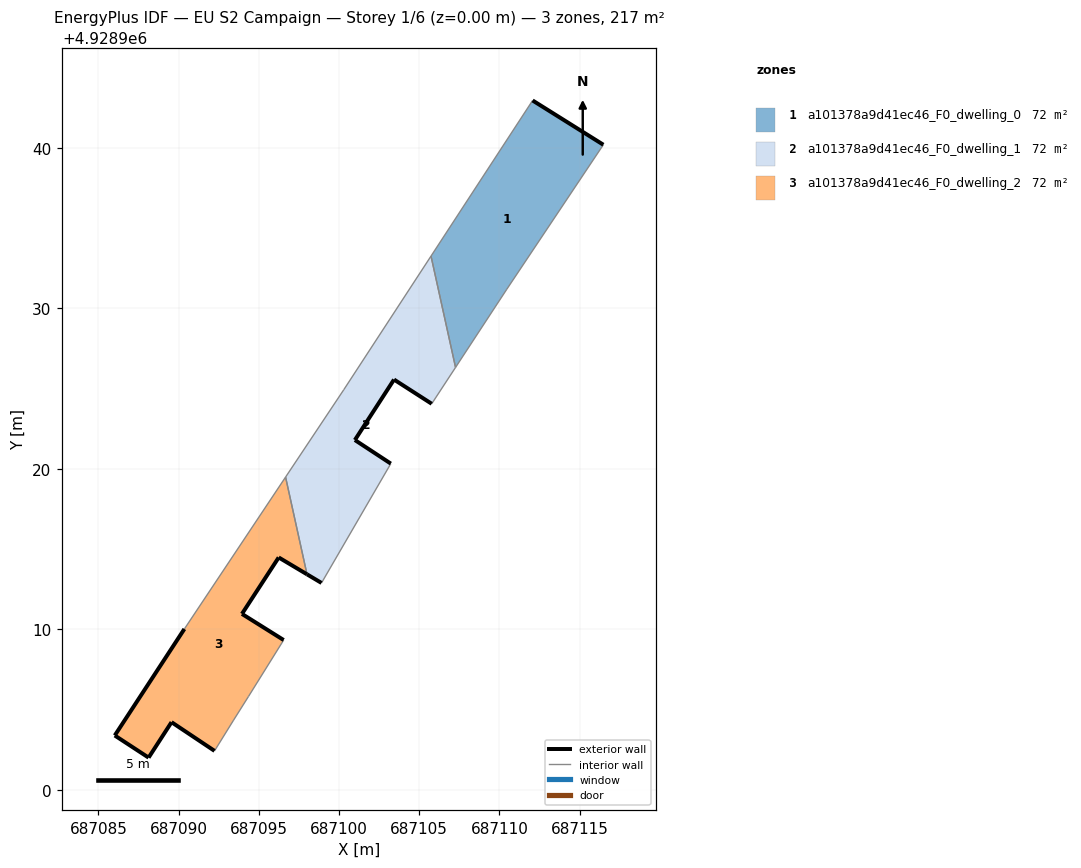
=== STOREY PLAN SPEC (per zone: floor XY polygon, exterior-wall plan segments, windows/doors) ===
zone 1: a101378a9d41ec46_F0_dwelling_0  (72.4 m²)
  floor: (687110.46, 4928931.20) (687116.48, 4928940.21) (687112.07, 4928942.97) (687105.73, 4928933.27) (687107.26, 4928926.33)
  exterior wall: (687112.07, 4928942.97) – (687116.48, 4928940.21)  [5.2 m]
  interior walls: 4
zone 2: a101378a9d41ec46_F0_dwelling_1  (72.4 m²)
  floor: (687098.91, 4928912.89) (687103.23, 4928920.33) (687100.99, 4928921.80) (687103.43, 4928925.57) (687105.78, 4928924.06) (687107.26, 4928926.33) (687105.73, 4928933.27) (687100.30, 4928924.94) (687096.67, 4928919.49) (687098.00, 4928913.43)
  exterior wall: (687105.78, 4928924.06) – (687103.43, 4928925.57)  [2.8 m]
  exterior wall: (687103.43, 4928925.57) – (687100.99, 4928921.80)  [4.5 m]
  exterior wall: (687100.99, 4928921.80) – (687103.23, 4928920.33)  [2.7 m]
  exterior wall: (687098.91, 4928912.89) – (687098.00, 4928913.43)  [1.1 m]
  interior walls: 6
zone 3: a101378a9d41ec46_F0_dwelling_2  (72.4 m²)
  floor: (687093.43, 4928904.34) (687094.35, 4928905.80) (687096.55, 4928909.33) (687093.95, 4928910.96) (687096.24, 4928914.48) (687098.00, 4928913.43) (687096.67, 4928919.49) (687090.36, 4928910.02) (687086.02, 4928903.38) (687088.13, 4928902.00) (687089.56, 4928904.21) (687092.24, 4928902.42)
  exterior wall: (687098.00, 4928913.43) – (687096.24, 4928914.48)  [2.1 m]
  exterior wall: (687096.24, 4928914.48) – (687093.95, 4928910.96)  [4.2 m]
  exterior wall: (687093.95, 4928910.96) – (687096.55, 4928909.33)  [3.1 m]
  exterior wall: (687092.24, 4928902.42) – (687089.56, 4928904.21)  [3.2 m]
  exterior wall: (687089.56, 4928904.21) – (687088.13, 4928902.00)  [2.6 m]
  exterior wall: (687088.13, 4928902.00) – (687086.02, 4928903.38)  [2.5 m]
  exterior wall: (687086.02, 4928903.38) – (687090.36, 4928910.02)  [7.9 m]
  interior walls: 5

=== DERIVED (storey summary) ===
Building: EU S2 Campaign
Storey: 1 of 6  (floor level z = 0.00 m)
Storey gross floor area: 217.3 m²
Zones on this storey: 3
  - a101378a9d41ec46_F0_dwelling_0: floor 72.4 m²; exterior wall 5.2 m (15.6 m²); WWR 0.0%
  - a101378a9d41ec46_F0_dwelling_1: floor 72.4 m²; exterior wall 11.0 m (33.0 m²); WWR 0.0%
  - a101378a9d41ec46_F0_dwelling_2: floor 72.4 m²; exterior wall 25.6 m (76.9 m²); WWR 0.0%
Zone adjacency (shared interzone walls):
  - a101378a9d41ec46_F0_dwelling_0 ↔ a101378a9d41ec46_F0_dwelling_1
  - a101378a9d41ec46_F0_dwelling_1 ↔ a101378a9d41ec46_F0_dwelling_2